Run: headless pygame with SDL's dummy video driver; simulated clock (each Clock.tick advances the game by its frame time, no real sleeping); random seed 0; keys injected as events and as key.get_pressed() state; no mouse input.
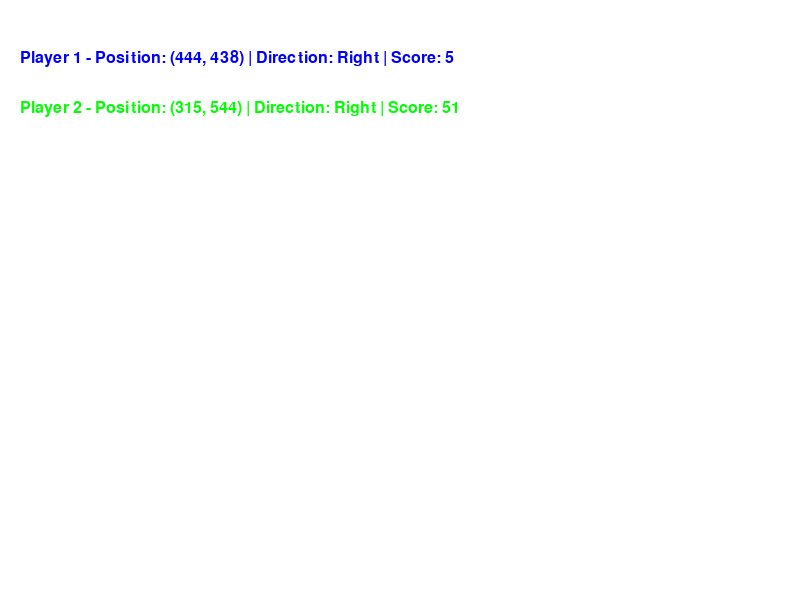
Frame 1 of 4 · flips 1–60 · no input
Frame 2 of 4 · flips 61–180 · tapped SPACE, RETURN · held RIGHT (→), D · screen unchanged from frame 1, image omitted
Frame 3 of 4 · flips 181–300 · held DOWN (↓), S · screen unchanged from frame 2, image omitted
Frame 4 of 4 · flips 301–420 · held LEFT (←), A, UP (↑), W · screen unchanged from frame 3, image omitted

The pygame program that drew these frames:

import pygame
import sys
import random


class Game:
    SCREEN_WIDTH = 800
    SCREEN_HEIGHT = 600
    DISPLAY = (SCREEN_WIDTH, SCREEN_HEIGHT)

    DARK = (0, 0, 0)
    WHITE = (255, 255, 255)
    RED = (255, 0, 0)
    GREEN = (0, 255, 0)
    BLUE = (0, 0, 255)
    YELLOW = (255, 255, 0)

    def __init__(self) -> None:
        pygame.init()
        self.screen = pygame.display.set_mode(self.DISPLAY)
        self.clock = pygame.time.Clock()
        self.font = pygame.font.Font(None, 24)

        self.player1 = self.fetch_data(1)
        self.player2 = self.fetch_data(2)

    def fetch_data(self, player_id: int) -> dict:
        return {
            "id": player_id,
            "position": (random.randint(50, 750), random.randint(50, 550)),
            "direction": random.choice(["Up", "Down", "Left", "Right"]),
            "score": random.randint(0, 100),
        }

    def player_info(self):
        players = [self.player1, self.player2]
        colors = [self.BLUE, self.GREEN]

        for idx, player in enumerate(players):
            position_text = f"Player {player['id']} - Position: {player['position']} | Direction: {player['direction']} | Score: {player['score']}"
            text_surface = self.font.render(position_text, True, colors[idx])
            self.screen.blit(text_surface, (20, 50 * (idx + 1)))

    def main(self) -> None:
        running = True
        while running:
            for event in pygame.event.get():
                if event.type == pygame.QUIT:
                    running = False

            self.screen.fill(self.WHITE)

            self.player_info()

            pygame.display.update();
            self.clock.tick(60)

        pygame.quit()
        sys.exit()


if __name__ == "__main__":
    game_instance = Game()
    game_instance.main()
